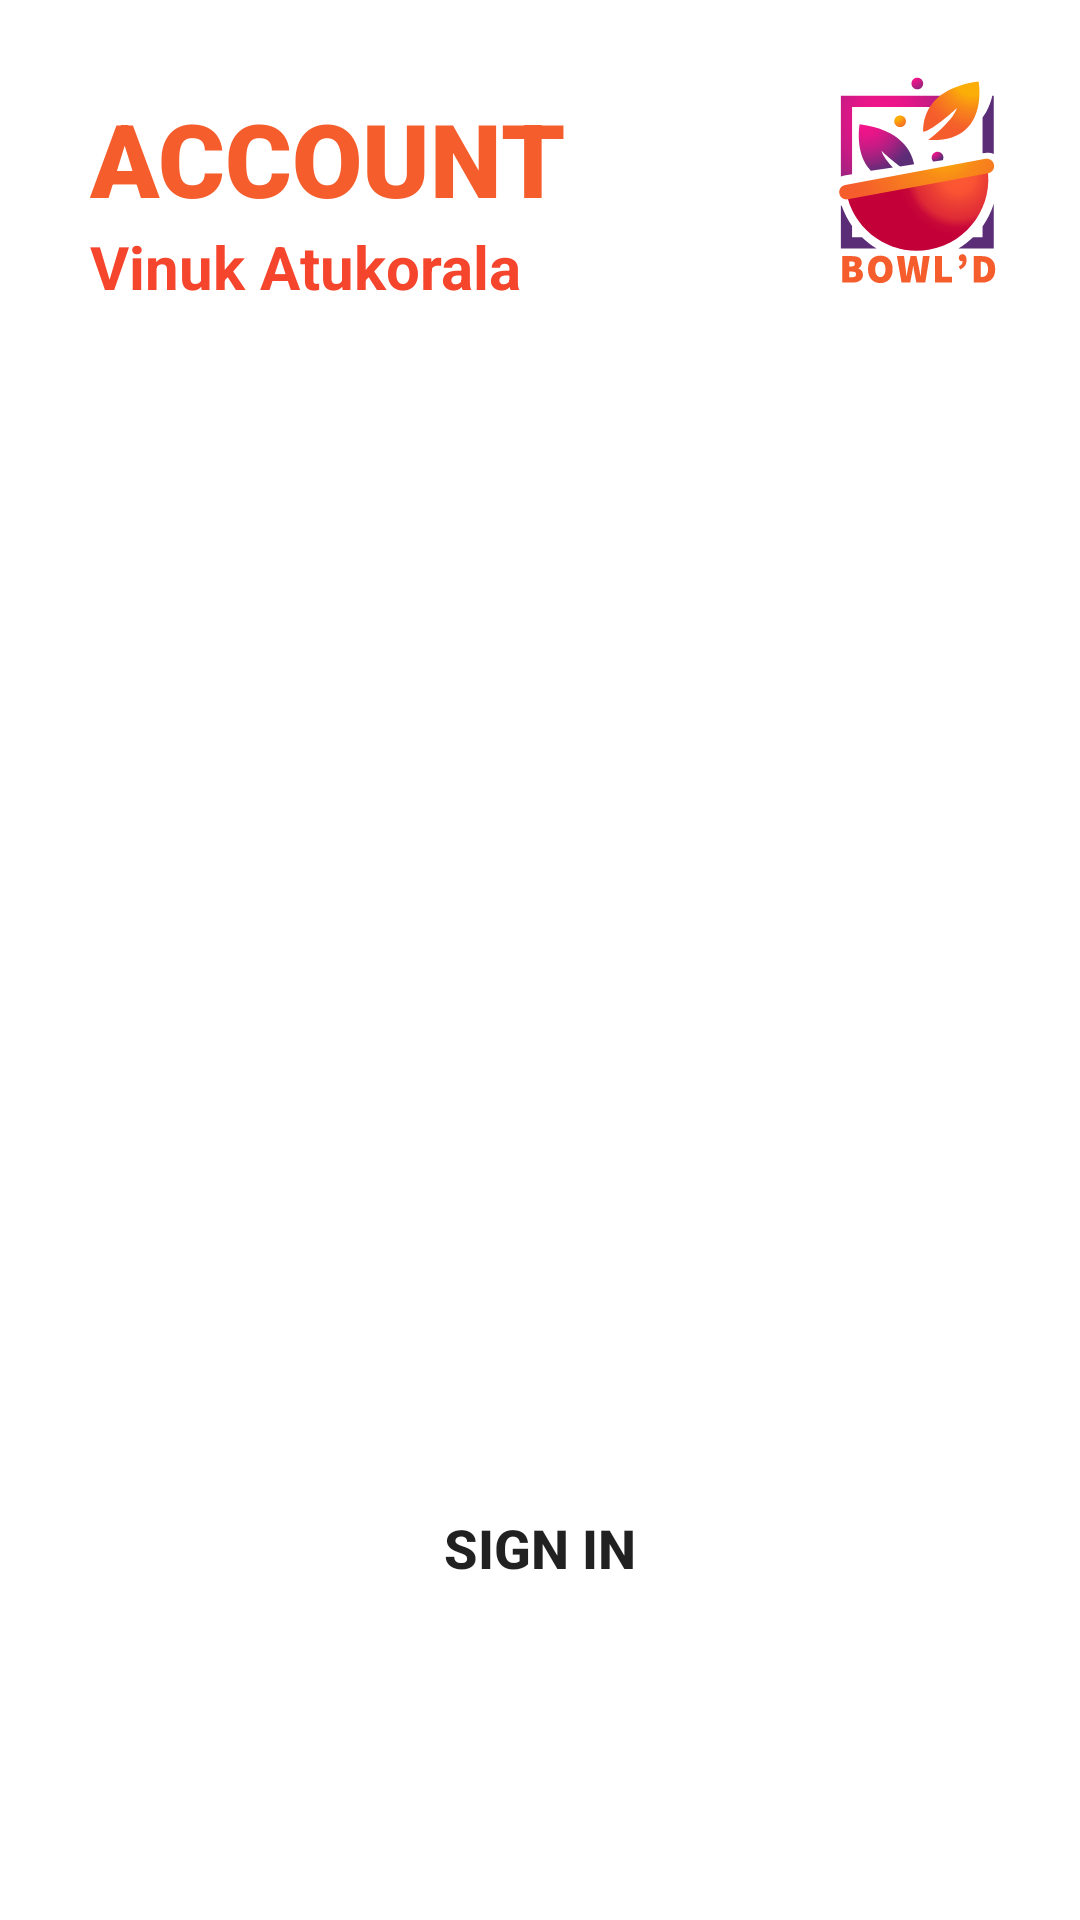

Android layout source for this screen:
<!-- AndroidManifest.xml: application theme Theme.FakeUberEats -->
<!-- res/layout/fragment_account.xml -->
<?xml version="1.0" encoding="utf-8"?>
<RelativeLayout
    xmlns:android="http://schemas.android.com/apk/res/android"
    android:layout_height="match_parent"
    android:layout_width="match_parent">

    <ImageView
        android:layout_width="80dp"
        android:layout_height="80dp"
        android:src="@drawable/bowld"
        android:layout_alignParentEnd="true"
        android:layout_marginTop="25dp"
        android:layout_marginEnd="15dp"

        />
    <Button
        android:id="@+id/Account"
        android:layout_width="wrap_content"
        android:layout_height="wrap_content"
        android:background="@drawable/round_corner"
        android:elevation="10dp"
        android:layout_alignParentBottom="true"
        android:layout_centerHorizontal="true"
        android:layout_marginBottom="100dp"
        android:layout_marginTop="20dp"
        android:layout_marginEnd="20dp"
        android:text="Sign In"
        android:textSize="18sp"
        android:textStyle="bold"
        />

    <TextView
        android:id="@+id/Name"
        android:layout_width="wrap_content"
        android:layout_height="wrap_content"
        android:layout_marginStart="30dp"
        android:layout_below="@+id/Heading"
        android:fontFamily="sans-serif"
        android:text="Vinuk Atukorala"
        android:textColor="@color/DarkSalmon"
        android:textSize="20sp"
        android:textStyle="bold" />

    <TextView
        android:id="@+id/Heading"
        android:layout_width="wrap_content"
        android:layout_height="wrap_content"
        android:layout_marginStart="30dp"
        android:layout_marginTop="30dp"
        android:fontFamily="sans-serif-black"
        android:text="ACCOUNT"
        android:textColor="@color/salmon"
        android:textSize="34sp"
        android:textStyle="bold" />

    <androidx.recyclerview.widget.RecyclerView
        android:id="@+id/AccountRecyclerView"
        android:layout_width="match_parent"
        android:layout_height="match_parent"
        android:layout_below="@+id/Name"
        android:layout_above="@+id/Account"
        android:layout_marginTop="10dp"
        android:layout_marginLeft="5dp"
        android:padding="10dp"
        android:layout_marginRight="5dp"

        />

</RelativeLayout>
<!-- resources referenced by this layout -->
<resources>
  <color name="DarkSalmon">#F5452C</color>
  <color name="salmon">#F55D2C</color>
  <!-- drawable bowld: vector/xml drawable (drawable, 9778 chars, omitted) -->
  <style name="Theme.FakeUberEats" parent="Theme.MaterialComponents.DayNight.NoActionBar">
          
          <item name="colorPrimary">@color/salmon</item>
          <item name="colorPrimaryVariant">@color/salmon</item>
          <item name="colorOnPrimary">@color/white</item>
          
          <item name="colorSecondary">@color/teal_200</item>
          <item name="colorSecondaryVariant">@color/teal_700</item>
          <item name="colorOnSecondary">@color/black</item>
          
          <item name="android:statusBarColor" tools:targetApi="l">?attr/colorPrimaryVariant</item>
          
          <item name="android:windowActivityTransitions">true</item>
          
          <item name="android:windowEnterTransition">@transition/trans_anim</item>
          <item name="android:windowExitTransition">@transition/trans_anim</item>
      </style>
  <color name="white">#FFFFFFFF</color>
  <color name="teal_200">#FF03DAC5</color>
  <color name="teal_700">#FF018786</color>
  <color name="black">#FF000000</color>
</resources>
